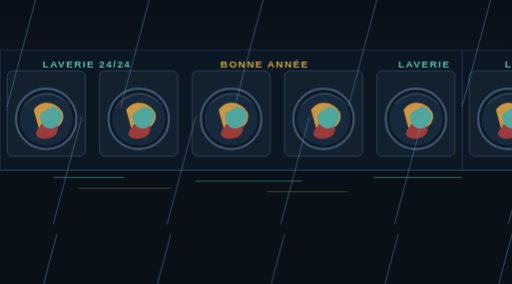
t = 0.00 s
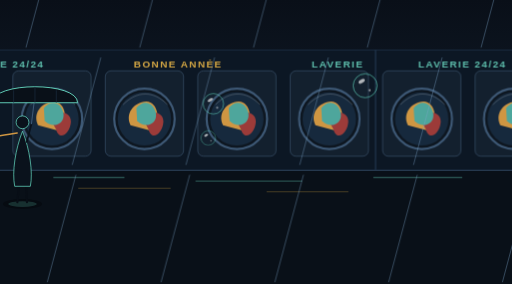
t = 1.50 s
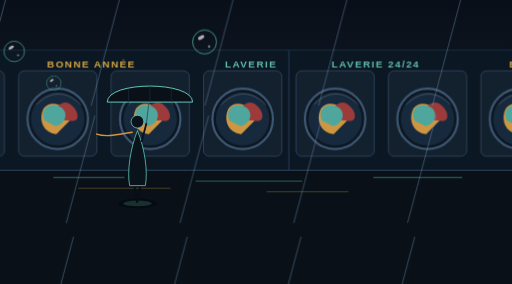
t = 3.00 s
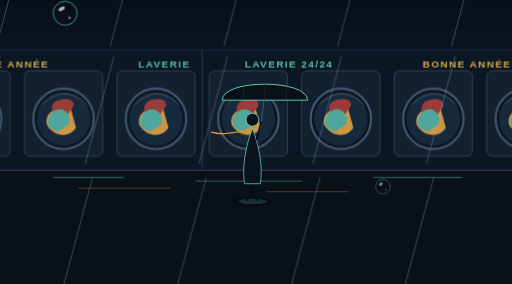
t = 4.50 s
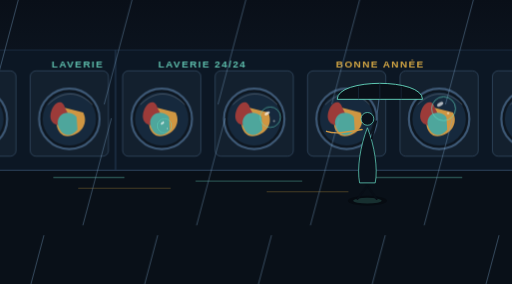
t = 6.00 s
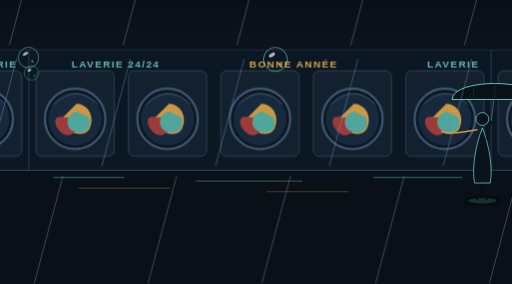
t = 7.50 s

The animated SVG that drew these frames (rendered in a browser with its animation timeline set to each time). Animation: 13 SMIL elements (animate=5,animateTransform=8); one cycle of 9.00 s, repeats indefinitely.

<svg xmlns="http://www.w3.org/2000/svg" viewBox="0 0 1440 800" preserveAspectRatio="xMidYMid slice">
  <!-- Continuous SMIL scene; timing and loop design: docs/ANIMATION_STORYBOARD.md. -->
  <defs>
    <linearGradient id="paris-street-wet" x1="0" y1="0" x2="0" y2="1">
      <stop offset="0%" stop-color="#090f18"/>
      <stop offset="55%" stop-color="#111c2a"/>
      <stop offset="100%" stop-color="#162538"/>
    </linearGradient>
    <g id="drifting-bubble">
      <circle cx="0" cy="0" r="24" fill="none" stroke="#68dfc5" stroke-width="2" opacity="0.75"/>
      <ellipse cx="-7" cy="-9" rx="7" ry="3.5" fill="#ffffff" opacity="0.8" transform="rotate(-30 -7 -9)"/>
      <circle cx="9" cy="9" r="2.5" fill="#ffffff" opacity="0.55"/>
    </g>
    <g id="laundromat-drum-unit">
      <rect x="-110" y="-120" width="220" height="240" rx="16" fill="#13202e" stroke="#2c4258" stroke-width="2.5"/>
      <circle cx="0" cy="15" r="85" fill="#0d1620" stroke="#3d5875" stroke-width="6"/>
      <circle cx="0" cy="15" r="75" fill="#16293d"/>
      <g transform="translate(0, 15)">
        <g>
          <animateTransform attributeName="transform" type="rotate" values="0;360" dur="1.8s" repeatCount="indefinite"/>
          <path d="M-35 -25 C-15 -55 25 -50 45 -20 C60 10 20 45 -20 30 Z" fill="#cf9642"/>
          <path d="M-20 25 C-45 50 -10 65 20 50 C45 35 30 5 5 -15 Z" fill="#9c3b39"/>
          <path d="M15 -35 C45 -30 55 -5 30 20 C5 40 -25 15 -15 -15 Z" fill="#4ea69c"/>
        </g>
      </g>
      <path d="M-60 -25 C-20 -65 25 -65 65 -25" stroke="#ffffff" stroke-width="2" fill="none" opacity="0.25"/>
    </g>
    <pattern id="laundry-loop" patternUnits="userSpaceOnUse" width="1300" height="340" y="-220">
      <g transform="translate(0,220)">
        <rect x="0" y="-220" width="1300" height="340" fill="#0c1724" stroke="#1c3047" stroke-width="4"/>
        <text x="120" y="-170" font-family="'Montserrat', sans-serif" font-weight="700" font-size="28" fill="#69d9c2" letter-spacing="4" opacity="0.85">LAVERIE 24/24</text>
        <text x="620" y="-170" font-family="'Montserrat', sans-serif" font-weight="700" font-size="28" fill="#f5be47" letter-spacing="4" opacity="0.85">BONNE ANNÉE</text>
        <text x="1120" y="-170" font-family="'Montserrat', sans-serif" font-weight="700" font-size="28" fill="#69d9c2" letter-spacing="4" opacity="0.85">LAVERIE</text>
        <use href="#laundromat-drum-unit" x="130" y="-40"/>
        <use href="#laundromat-drum-unit" x="390" y="-40"/>
        <use href="#laundromat-drum-unit" x="650" y="-40"/>
        <use href="#laundromat-drum-unit" x="910" y="-40"/>
        <use href="#laundromat-drum-unit" x="1170" y="-40"/>
      </g>
      <animateTransform attributeName="patternTransform" values="0 0; -1300 0" dur="8s" repeatCount="indefinite" calcMode="linear" type="translate"/>
    </pattern>
    <pattern id="rain-loop" patternUnits="userSpaceOnUse" width="320" height="1000">
      <line x1="100" y1="0" x2="20" y2="300" stroke="#79a2c7" stroke-width="2" stroke-linecap="round"/>
      <line x1="230" y1="330" x2="150" y2="630" stroke="#79a2c7" stroke-width="2" stroke-linecap="round"/>
      <line x1="160" y1="660" x2="80" y2="960" stroke="#79a2c7" stroke-width="2" stroke-linecap="round"/>
      <animateTransform attributeName="patternTransform" values="0 0; -320 1000" dur="1.8s" repeatCount="indefinite" calcMode="linear" type="translate"/>
    </pattern>
  </defs>
  <rect width="1440" height="800" fill="url(#paris-street-wet)"/>
  <g id="storefront-layer" transform="translate(0, 360)">
    <g>
      <rect x="0" y="-220" width="1440" height="340" fill="url(#laundry-loop)"/>
    </g>
    <polygon points="0,120 1440,120 1440,440 0,440" fill="#091018"/>
    <line x1="0" y1="120" x2="1440" y2="120" stroke="#25384d" stroke-width="3"/>
    <path d="M150 140 L350 140 M550 150 L850 150 M1050 140 L1300 140" stroke="#69d9c2" stroke-width="4" opacity="0.3"/>
    <path d="M220 170 L480 170 M750 180 L980 180" stroke="#f5be47" stroke-width="3" opacity="0.25"/>
  </g>
  <g id="walking-traveler">
    <animateTransform attributeName="transform" type="translate" values="-260 520; 1680 520" dur="9s" repeatCount="indefinite" calcMode="linear"/>
    <g>
      <animateTransform attributeName="transform" type="translate" values="0 0; 0 -10; 0 0; 0 -10; 0 0" dur="1.6s" repeatCount="indefinite" calcMode="spline" keySplines="0.4 0 0.2 1;0.4 0 0.2 1;0.4 0 0.2 1;0.4 0 0.2 1"/>
      <ellipse cx="0" cy="55" rx="55" ry="14" fill="#050a10" opacity="0.8"/>
      <ellipse cx="0" cy="55" rx="40" ry="8" fill="#69d9c2" opacity="0.18"/>
      <line x1="-10" y1="0" x2="-28" y2="50" stroke="#080e16" stroke-width="6" stroke-linecap="round">
        <animate attributeName="x2" values="-28; 26; -28" dur="0.8s" repeatCount="indefinite"/>
      </line>
      <line x1="10" y1="0" x2="26" y2="50" stroke="#080e16" stroke-width="6" stroke-linecap="round">
        <animate attributeName="x2" values="26; -28; 26" dur="0.8s" repeatCount="indefinite"/>
      </line>
      <path d="M-22 5 C-30 -35 -20 -100 0 -150 C20 -100 30 -35 22 5 Z" fill="#0a121c" stroke="#68dfc5" stroke-width="2"/>
      <circle cx="0" cy="-175" r="18" fill="#0a121c" stroke="#68dfc5" stroke-width="2"/>
      <path d="M-15 -145 C-50 -140 -85 -130 -115 -140" stroke="#cf9642" stroke-width="4" stroke-linecap="round" fill="none"/>
      <line x1="12" y1="-120" x2="25" y2="-170" stroke="#0a121c" stroke-width="5" stroke-linecap="round"/>
      <line x1="25" y1="-170" x2="35" y2="-250" stroke="#3d5875" stroke-width="3"/>
      <path d="M-85 -230 C-85 -290 155 -290 155 -230 Z" fill="#091018" stroke="#68dfc5" stroke-width="2.5"/>
      <path d="M35 -275 L35 -230 M-25 -265 L-25 -230 M95 -265 L95 -230" stroke="#1d3045" stroke-width="1.8"/>
    </g>
  </g>
  <g id="foreground-rain" opacity="0.55">
    <rect width="1440" height="800" fill="url(#rain-loop)"/>
  </g>
  <g id="foreground-bubbles" opacity="0.85">
    <g>
      <animateTransform attributeName="transform" type="translate" values="1400 480; 120 180; -200 40" dur="4.8s" repeatCount="indefinite" calcMode="linear"/>
      <use href="#drifting-bubble" transform="scale(1.2)"/>
      <animate attributeName="opacity" values="0;1;1;0" dur="4.8s" repeatCount="indefinite" keyTimes="0;.08;.92;1"/>
    </g>
    <g>
      <animateTransform attributeName="transform" type="translate" values="1200 560; 340 320; -100 120" dur="4.2s" repeatCount="indefinite" calcMode="linear"/>
      <use href="#drifting-bubble" transform="scale(0.85)"/>
      <animate attributeName="opacity" values="0;1;1;0" dur="4.2s" repeatCount="indefinite" keyTimes="0;.08;.92;1"/>
    </g>
    <g>
      <animateTransform attributeName="transform" type="translate" values="1500 380; 680 140; 0 0" dur="5.2s" repeatCount="indefinite" calcMode="linear"/>
      <use href="#drifting-bubble" transform="scale(1.4)"/>
      <animate attributeName="opacity" values="0;1;1;0" dur="5.2s" repeatCount="indefinite" keyTimes="0;.08;.92;1"/>
    </g>
  </g>
</svg>
